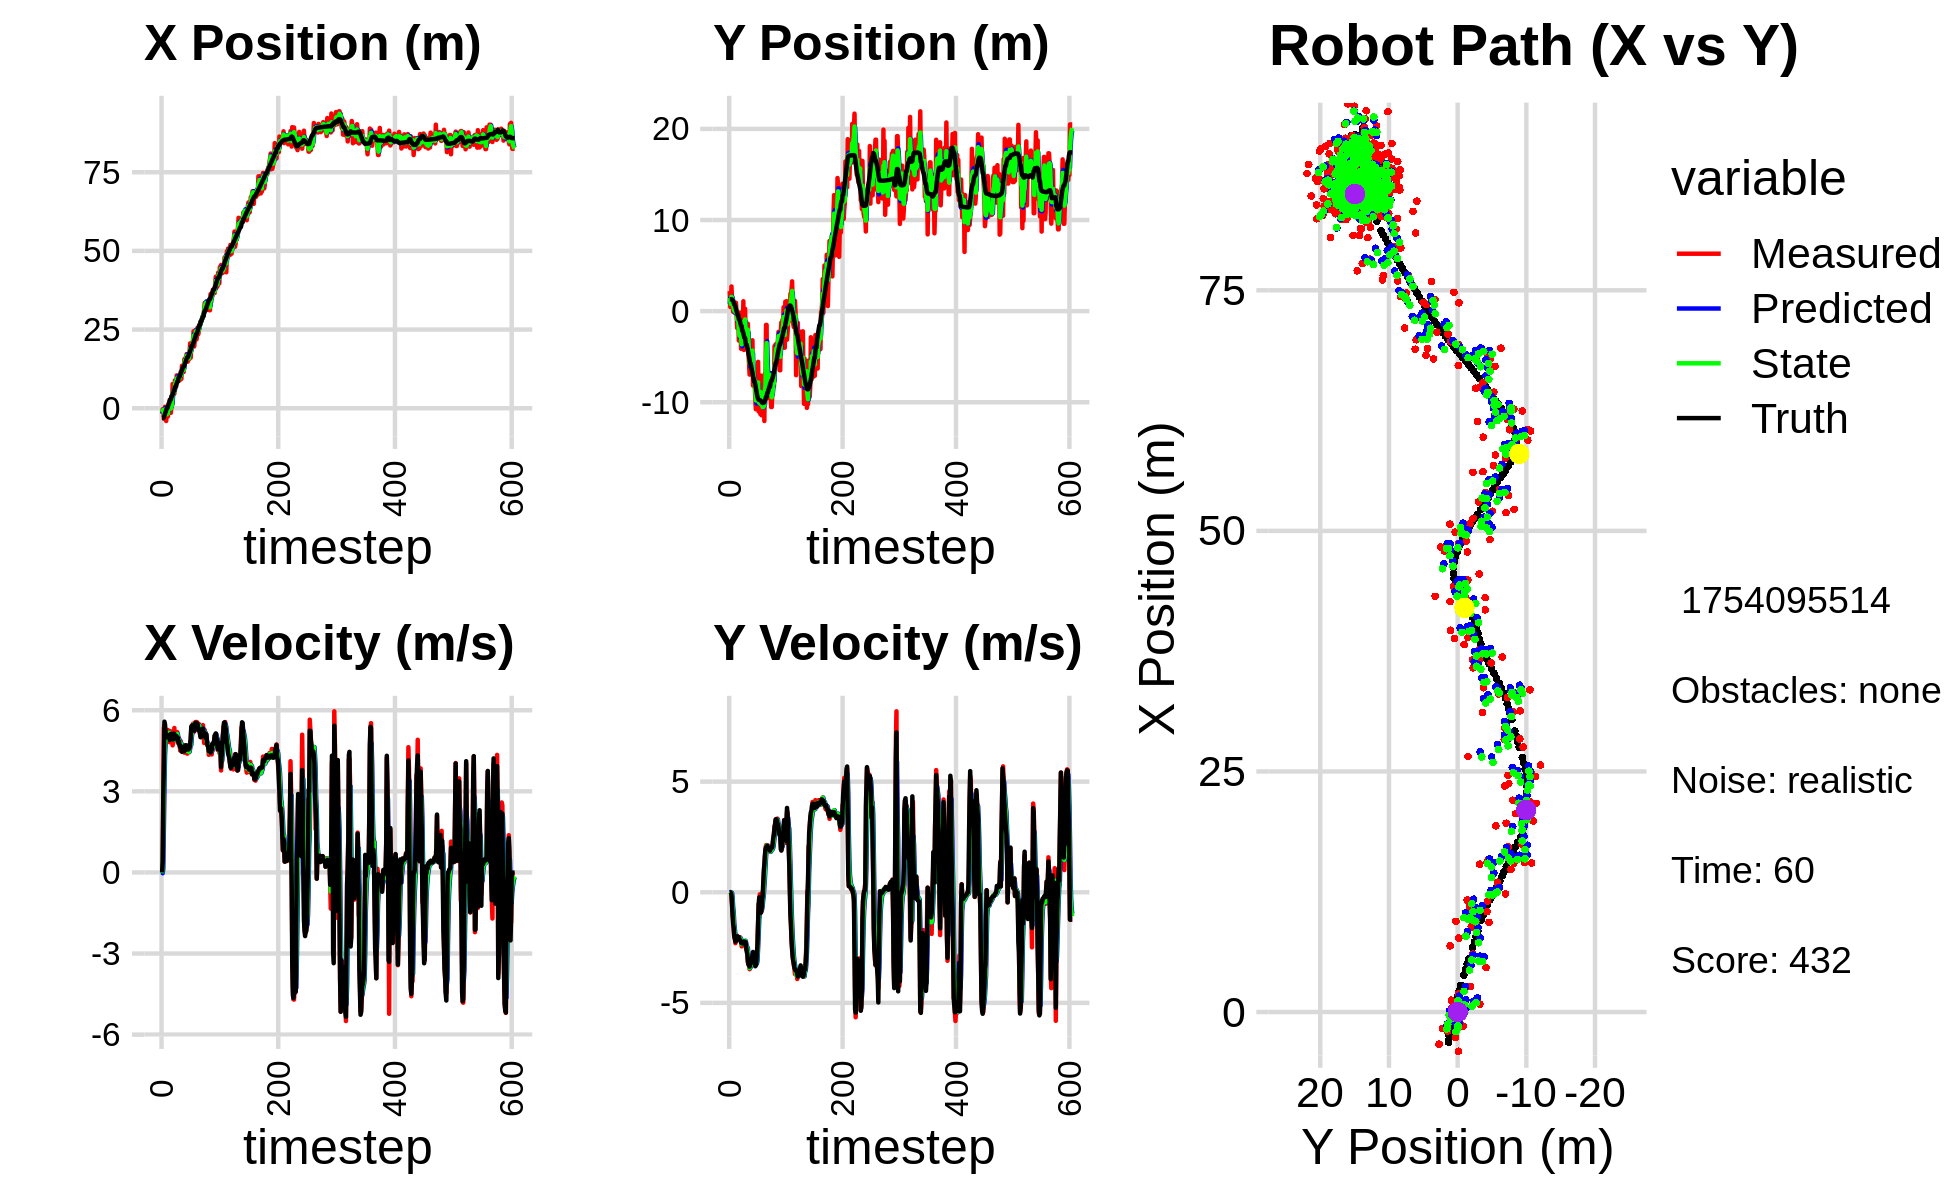

The table this chart was drawn from, first rows:
-1.718234420261315787e+00, 2.199066817623958503e+00, 0.000000000000000000e+00, -0.000000000000000000e+00, 0.000000000000000000e+00, 0.000000000000000000e+00, 0.000000000000000000e+00, 0.000000000000000000e+00, -9.421272279027128604e-01, 8.009448432879188173e-01, 0.000000000000000000e+00, 0.000000000000000000e+00, -3.136524439191860303e+00, 1.306037545744874517e+00, 0.000000000000000000e+00, 0.000000000000000000e+00, 0.000000000000000000e+00, 1.253825321327894926e-04
-1.718234420261315787e+00, 2.199066817623958503e+00, 0.000000000000000000e+00, -0.000000000000000000e+00, -9.421272279027128604e-01, 8.009448432879188173e-01, 0.000000000000000000e+00, 0.000000000000000000e+00, -1.260244347071984183e+00, 1.446912970900501971e+00, -2.970354217923493190e-02, 8.442932511927720915e-03, -3.136524439191860303e+00, 1.306037545744874517e+00, 0.000000000000000000e+00, 0.000000000000000000e+00, 0.000000000000000000e+00, 1.253825321327894926e-04
-3.039612773600500750e-01, 4.571300567025478601e-01, 3.989997585379978506e-01, -4.288761479945265914e-04, -1.263214701289907760e+00, 1.447757264151694701e+00, -2.970354217923493190e-02, 8.442932511927720915e-03, -7.451215884866787542e-01, 1.050032937685540846e+00, 1.404400067315125233e-01, -1.071589157540048069e-02, -3.121940851824119179e+00, 1.306033474741517431e+00, 4.000000000000000222e-01, 0.000000000000000000e+00, 4.000000059604644775e-01, 1.074877800419926643e-03
-3.039612773600500750e-01, 4.571300567025478601e-01, 2.819998304182170124e+00, -3.031154741747968048e-03, -7.310775878135274963e-01, 1.048961348528000714e+00, 1.404400067315125233e-01, -1.071589157540048069e-02, -5.191476408787368824e-01, 7.874600244415727035e-01, 1.599975285991769969e+00, -1.574420999135659610e-02, -3.121940851824119179e+00, 1.306033474741517431e+00, 2.799999999999999822e+00, -2.500000000000000139e-02, 2.799999952316284180e+00, 1.074877800419926643e-03
-3.330823839145923504e+00, 2.706629276561717923e+00, 5.331013531929718496e+00, -1.025493195796081947e-01, -3.591501122795598411e-01, 7.858856034424370751e-01, 1.599975285991769969e+00, -1.574420999135659610e-02, -1.767426169856288976e+00, 1.582259560852222080e+00, 3.143833867196833776e+00, -2.382975401667229709e-02, -2.886207819295039112e+00, 1.304375767609424974e+00, 3.999000000000000110e+00, -1.049999999999999961e-01, 4.000000000000000000e+00, 1.923399232327938080e-02
-1.987726837505135569e+00, 1.477336873028763042e+00, 5.454071625436927029e+00, -4.666673912155943627e-01, -1.453042783136605509e+00, 1.579876585450554760e+00, 3.143833867196833776e+00, -2.382975401667229709e-02, -1.680776116424306688e+00, 1.508390604589864070e+00, 4.332936213875853149e+00, -1.943335159053224404e-01, -2.363060236310185136e+00, 1.281067941838248680e+00, 5.576999999999999957e+00, -5.629999999999999449e-01, 5.605000019073486328e+00, 8.535522967576980591e-02
4.612014289736412476e-01, 8.419831380662513576e-01, 5.319870286643488377e+00, -9.383941589257028815e-01, -1.247482495036721373e+00, 1.488957252999331793e+00, 4.332936213875853149e+00, -1.943335159053224404e-01, -3.361035145933740642e-01, 1.228977066874312518e+00, 4.767183659969480125e+00, -6.742734869883073578e-01, -1.726005793047055592e+00, 1.201870201267226657e+00, 5.471000000000000085e+00, -1.042000000000000037e+00, 5.568999767303466797e+00, 1.745980978012084961e-01
-1.233583560054923201e+00, -6.758718335357655205e-02, 5.106858278679348828e+00, -1.260000368778184887e+00, 1.406148514035739927e-01, 1.161549718175481694e+00, 4.767183659969480125e+00, -6.742734869883073578e-01, -4.714076308344021804e-01, 5.920252371984263684e-01, 4.894151590104246274e+00, -9.091832819909474450e-01, -1.203354120517653003e+00, 1.095018578742287030e+00, 5.160000000000000142e+00, -1.417999999999999927e+00, 5.350999832153320312e+00, 2.418959289789199829e-01
-4.070866823620577613e+00, -1.129618750575940439e-01, 5.093127786468970797e+00, -1.689380724972006309e+00, 1.800752817602246925e-02, 5.011069089993316350e-01, 4.894151590104246274e+00, -9.091832819909474450e-01, -2.035642991532925716e+00, 2.556173197349170811e-01, 4.952486440446456584e+00, -1.406053806938791562e+00, -6.084063055419653976e-01, 9.274895324114118544e-01, 5.099999999999999645e+00, -1.618999999999999995e+00, 5.350999832153320312e+00, 3.202781081199645996e-01
-1.708962798584312770e+00, 3.547854580401320346e-02, 5.028943956181919361e+00, -2.032116229008217978e+00, -1.540394347488279969e+00, 1.150119390410379305e-01, 4.952486440446456584e+00, -1.406053806938791562e+00, -1.616445715348842960e+00, 4.083349488078089062e-02, 4.985533353473718954e+00, -1.657427677251680720e+00, -1.333260584100145335e-02, 7.109204666333847067e-01, 5.043999999999999595e+00, -1.991000000000000103e+00, 5.422999858856201172e+00, 3.840221762657165527e-01
-1.708962798584312770e+00, 3.547854580401320346e-02, 5.229211718014326493e+00, -2.113041244779474859e+00, -1.117892380001471064e+00, -1.249092728443871869e-01, 4.985533353473718954e+00, -1.657427677251680720e+00, -1.403048839399587910e+00, -4.978584545935814398e-02, 5.089722806777099429e+00, -1.929744715625743234e+00, -1.333260584100145335e-02, 7.109204666333847067e-01, 5.001000000000000334e+00, -2.095000000000000195e+00, 5.422999858856201172e+00, 3.840221762657165527e-01
-2.625909805916338602e+00, 3.181697565132628469e-01, 5.268013850279444910e+00, -2.301962620597983733e+00, -8.940765587218779675e-01, -2.427603170219324591e-01, 5.089722806777099429e+00, -1.929744715625743234e+00, -1.680557366122514384e+00, -2.402710729503113041e-02, 5.126546003479295344e+00, -2.079536031142573460e+00, 5.639836789466862177e-01, 4.680538307363599215e-01, 5.048000000000000043e+00, -2.232000000000000206e+00, 5.519999980926513672e+00, 4.119652807712554932e-01
1.234307698752643123e+00, 9.147824777436721622e-01, 5.041774660430176525e+00, -2.222748477835957637e+00, -1.167902765774584850e+00, -2.319807104092884986e-01, 5.126546003479295344e+00, -2.079536031142573460e+00, 2.232992725716620441e-02, 2.528543107953316049e-01, 5.115771533323682618e+00, -2.132188116878610096e+00, 1.141917943509814570e+00, 2.127273818071372946e-01, 5.057000000000000384e+00, -2.202999999999999847e+00, 5.515999794006347656e+00, 4.152324199676513672e-01
1.896247475802600002e+00, -1.331706204076340272e-01, 5.141068651904292963e+00, -2.189784261669022403e+00, 5.339070805895345107e-01, 3.963549910747057869e-02, 5.115771533323682618e+00, -2.132188116878610096e+00, 1.156322968298529652e+00, -3.883745926102576129e-02, 5.166010445313669486e+00, -2.156607630856978819e+00, 1.624809026858102357e+00, 2.453519705062631902e-03, 5.075000000000000178e+00, -2.161000000000000032e+00, 5.515999794006347656e+00, 4.026661515235900879e-01
2.666696458482503918e+00, -1.850590752246368043e+00, 4.815440444062098813e+00, -1.962531871345907897e+00, 1.672924012829896778e+00, -2.544982223467236460e-01, 5.166010445313669486e+00, -2.156607630856978819e+00, 2.149872731897707556e+00, -9.293265691613352697e-01, 5.017624008636413002e+00, -2.086791050460512054e+00, 2.209716557886622912e+00, -2.419134840910024120e-01, 4.900999999999999801e+00, -1.995000000000000107e+00, 5.291999816894531250e+00, 3.869978487491607666e-01
-1.463734388200877978e+00, -7.920515701779263784e-01, 5.226142819148286378e+00, -2.055939980838958459e+00, 2.651635132761348768e+00, -1.138005674207386519e+00, 5.017624008636413002e+00, -2.086791050460512054e+00, 7.615464118876449362e-01, -9.863630854858743691e-01, 5.012146742202718386e+00, -2.072427246787367228e+00, 2.772887944930699788e+00, -4.676793087797113668e-01, 5.115000000000000213e+00, -2.012999999999999901e+00, 5.497000217437744141e+00, 3.747997283935546875e-01
-1.463734388200877978e+00, -7.920515701779263784e-01, 5.062019966783093849e+00, -2.016817683168115050e+00, 1.262761086107916819e+00, -1.193605810164611203e+00, 5.012146742202718386e+00, -2.072427246787367228e+00, -7.712908968842047130e-02, -1.025763543155288504e+00, 4.993692159315145318e+00, -2.027807340542585823e+00, 2.772887944930699788e+00, -4.676793087797113668e-01, 5.115000000000000213e+00, -2.012000000000000011e+00, 5.497000217437744141e+00, 3.791448771953582764e-01
8.272881504962142918e-01, -3.228078769066836440e+00, 5.124647386753171219e+00, -2.120402132558000030e+00, 4.222401262430940938e-01, -1.228544277209547175e+00, 4.993692159315145318e+00, -2.027807340542585823e+00, 6.094226821095085622e-01, -2.099468621940618451e+00, 5.066810508804010738e+00, -2.076538171762252638e+00, 3.837583303358572451e+00, -8.921944366814360539e-01, 4.971000000000000085e+00, -2.024999999999999911e+00, 5.367000102996826172e+00, 3.923165500164031982e-01
8.272881504962142918e-01, -3.228078769066836440e+00, 5.017460225608655122e+00, -2.076051786491035500e+00, 1.116103732989909503e+00, -2.307122439116843893e+00, 5.066810508804010738e+00, -2.076538171762252638e+00, 9.726610074953097040e-01, -2.694413326941246023e+00, 5.038856275517433758e+00, -2.102324541140253356e+00, 3.837583303358572451e+00, -8.921944366814360539e-01, 4.963000000000000078e+00, -2.123000000000000220e+00, 5.397999763488769531e+00, 3.923165500164031982e-01
7.684699296712627969e+00, -1.661596764874121723e-01, 4.700533940225004592e+00, -2.034666288172359838e+00, 1.476546635047053080e+00, -2.904645781055271492e+00, 5.038856275517433758e+00, -2.102324541140253356e+00, 4.350434031256012801e+00, -1.715694859076439815e+00, 5.019316092010033259e+00, -2.058813053040588592e+00, 4.421556234307510991e+00, -1.138889001061211603e+00, 4.950000000000000178e+00, -2.153000000000000025e+00, 5.397999763488769531e+00, 4.085080325603485107e-01
6.017414569688230408e+00, -2.200430379882212684e+00, 4.788387144695165354e+00, -2.125668815627633101e+00, 4.852365640457016127e+00, -1.921576164380498719e+00, 5.019316092010033259e+00, -2.058813053040588592e+00, 5.413360679737763803e+00, -2.037546736402268355e+00, 4.931574961343071273e+00, -2.105922613861163306e+00, 4.988218069201264093e+00, -1.386840985280181071e+00, 4.916000000000000369e+00, -2.190999999999999837e+00, 5.381999969482421875e+00, 4.177877008914947510e-01
4.627395927454712954e+00, -4.140313791226330586e+00, 4.933839257668989120e+00, -2.202189333457170051e+00, 5.906518175872070842e+00, -2.248138997788384774e+00, 4.931574961343071273e+00, -2.105922613861163306e+00, 5.312105807662349299e+00, -3.072916835913920064e+00, 4.904640440038444460e+00, -2.158389715179873214e+00, 5.546233892215723493e+00, -1.636226103729588433e+00, 5.139000000000000234e+00, -2.283999999999999808e+00, 5.624000072479248047e+00, 4.198094010353088379e-01
4.627395927454712954e+00, -4.140313791226330586e+00, 5.343904289595857726e+00, -2.445774772908751338e+00, 5.802569851666193657e+00, -3.288755807431907208e+00, 4.904640440038444460e+00, -2.158389715179873214e+00, 5.245069651672758404e+00, -3.641233602576197992e+00, 5.089837322660336838e+00, -2.349982906829175988e+00, 5.546233892215723493e+00, -1.636226103729588433e+00, 5.129999999999999893e+00, -2.302999999999999936e+00, 5.624000072479248047e+00, 4.292186200618743896e-01
8.850603103249072845e+00, -1.987321914116511934e+00, 4.902972772768492860e+00, -2.281955719765679902e+00, 5.754053383938791733e+00, -3.876231893259115768e+00, 5.089837322660336838e+00, -2.349982906829175988e+00, 7.196000698033982346e+00, -3.054736284482255204e+00, 5.065710415153016122e+00, -2.308519779809771411e+00, 6.701022863452219092e+00, -2.161693976761986047e+00, 4.951999999999999957e+00, -2.305000000000000160e+00, 5.461999893188476562e+00, 4.356053173542022705e-01
8.850603103249072845e+00, -1.987321914116511934e+00, 4.992727616142885516e+00, -2.323729677669839067e+00, 7.702571739549283869e+00, -3.285588262463232212e+00, 5.065710415153016122e+00, -2.308519779809771411e+00, 8.257949292990867107e+00, -2.739435654853634716e+00, 5.053881825622072554e+00, -2.282077604535409865e+00, 6.701022863452219092e+00, -2.161693976761986047e+00, 5.036999999999999922e+00, -2.319999999999999840e+00, 5.546000003814697266e+00, 4.356053173542022705e-01
6.877829700684498171e+00, 1.086776090969447051e+00, 5.051042623212074645e+00, -2.302296838239747512e+00, 8.763337475553074185e+00, -2.967643415307175569e+00, 5.053881825622072554e+00, -2.282077604535409865e+00, 7.882117731458810006e+00, -1.215366507803612661e+00, 5.014353114213125018e+00, -2.263263971541066510e+00, 7.278423070601784062e+00, -2.428717778356578982e+00, 5.049999999999999822e+00, -2.291999999999999815e+00, 5.546000003814697266e+00, 4.276719093322753906e-01
1.043634772310867476e+01, -4.262352632103450389e+00, 5.051698849302086458e+00, -2.237401347494476500e+00, 8.383553042880121708e+00, -1.441692904957719401e+00, 5.014353114213125018e+00, -2.263263971541066510e+00, 9.379644632842570218e+00, -2.628127549584827527e+00, 5.074089785184686896e+00, -2.323980840108260448e+00, 7.857284307587147687e+00, -2.689186261676741907e+00, 5.035000000000000142e+00, -2.225000000000000089e+00, 5.505000114440917969e+00, 4.169345498085021973e-01
9.423901081230498633e+00, 2.533927689195229482e-01, 5.190167032408600001e+00, -2.307501728195602286e+00, 9.887053611361038108e+00, -2.860525633595653705e+00, 5.074089785184686896e+00, -2.323980840108260448e+00, 9.671271594942311367e+00, -1.512699260214701358e+00, 5.120083650989137425e+00, -2.294158894994949183e+00, 8.437906026965270812e+00, -2.945679591382258433e+00, 4.995000000000000107e+00, -2.228000000000000203e+00, 5.468999862670898438e+00, 4.183467328548431396e-01
9.423901081230498633e+00, 2.533927689195229482e-01, 4.836877986047538158e+00, -2.207962729550124958e+00, 1.018327996004122582e+01, -1.742115149714196232e+00, 5.120083650989137425e+00, -2.294158894994949183e+00, 9.807571701512962647e+00, -9.047924174709141010e-01, 4.969474745551115902e+00, -2.191576158617526637e+00, 8.437906026965270812e+00, -2.945679591382258433e+00, 4.983999999999999986e+00, -2.253000000000000114e+00, 5.468999862670898438e+00, 4.282338321208953857e-01
9.218143373575175659e+00, -2.629156277511506268e+00, 4.874119050016647137e+00, -2.368232695211497152e+00, 1.030451917606807477e+01, -1.123950033332666854e+00, 4.969474745551115902e+00, -2.191576158617526637e+00, 9.793422201428603202e+00, -1.786465232583377638e+00, 4.903368733745926633e+00, -2.281238831240856246e+00, 9.564653158336424710e+00, -3.461454794923067180e+00, 4.772000000000000242e+00, -2.259999999999999787e+00, 5.280000209808349609e+00, 4.522872269153594971e-01
8.828872918864622221e+00, -2.265487716746869662e+00, 4.960972235462799418e+00, -2.587040226052127689e+00, 1.028375907480319640e+01, -2.014589115707463129e+00, 4.903368733745926633e+00, -2.281238831240856246e+00, 9.583127748400332990e+00, -2.114141115445398622e+00, 4.899765832744741978e+00, -2.463355310280962218e+00, 1.003521895407951980e+01, -3.696523115911622526e+00, 4.844999999999999751e+00, -2.487999999999999989e+00, 5.446000099182128906e+00, 4.806823730468750000e-01
8.828872918864622221e+00, -2.265487716746869662e+00, 4.750829177889854371e+00, -2.477455145272879466e+00, 1.007310433167480745e+01, -2.360476646473494977e+00, 4.899765832744741978e+00, -2.463355310280962218e+00, 9.486020613806145363e+00, -2.320322868203472666e+00, 4.805691576838809098e+00, -2.468863103106676338e+00, 1.003521895407951980e+01, -3.696523115911622526e+00, 4.698000000000000398e+00, -2.690999999999999837e+00, 5.414000034332275391e+00, 4.806823730468750000e-01
1.095509034343520227e+01, -1.754441903657231405e+00, 4.508829748636426160e+00, -2.634338545577151969e+00, 9.966589771490026450e+00, -2.567209178514140433e+00, 4.805691576838809098e+00, -2.468863103106676338e+00, 1.043473336562267662e+01, -2.222269645904229485e+00, 4.685558344540980968e+00, -2.542435795902182605e+00, 1.058284163437550873e+01, -3.995583461028432648e+00, 4.628999999999999559e+00, -2.806999999999999940e+00, 5.414000034332275391e+00, 5.287671685218811035e-01
1.163543134877856033e+01, -1.386459515702100909e+00, 4.855377836922403212e+00, -3.159771767731581082e+00, 1.090328920007677382e+01, -2.476513225494447745e+00, 4.685558344540980968e+00, -2.542435795902182605e+00, 1.125052658745998713e+01, -2.045375014327216689e+00, 4.779612057391087632e+00, -2.809577666151271469e+00, 1.111851477590441206e+01, -4.323411390908842300e+00, 4.676000000000000156e+00, -3.133999999999999897e+00, 5.630000114440917969e+00, 5.769217610359191895e-01
9.318577289680572306e+00, -4.559789793387138523e+00, 4.573101043551599965e+00, -3.247711526029382512e+00, 1.172848779319909518e+01, -2.326332780942343970e+00, 4.779612057391087632e+00, -2.809577666151271469e+00, 1.056345320176353120e+01, -3.257131007269723710e+00, 4.628657877708651114e+00, -3.116033869032416970e+00, 1.165145087180926708e+01, -4.683298037433695882e+00, 4.490999999999999659e+00, -3.267999999999999794e+00, 5.553999900817871094e+00, 6.175236105918884277e-01
1.348870480016375417e+01, -5.795785175118895793e+00, 4.470316938428290143e+00, -3.309396957296368846e+00, 1.102631898953439560e+01, -3.568734394172965452e+00, 4.628657877708651114e+00, -3.116033869032416970e+00, 1.218582968754550500e+01, -4.544043281834188264e+00, 4.599453532191238203e+00, -3.222744842696937617e+00, 1.208310866300328890e+01, -4.996580051040984571e+00, 4.464000000000000412e+00, -3.305000000000000160e+00, 5.553999900817871094e+00, 6.372672319412231445e-01
1.228225126826980862e+01, -6.965698526701396887e+00, 4.694925262052653814e+00, -3.478264657254308112e+00, 1.264577504076462944e+01, -4.866317766103882114e+00, 4.599453532191238203e+00, -3.222744842696937617e+00, 1.247356827009051727e+01, -5.744350953526039305e+00, 4.637042317112549661e+00, -3.420608115814895989e+00, 1.260328269016977032e+01, -5.382974551959958553e+00, 4.533999999999999808e+00, -3.362999999999999989e+00, 5.644999980926513672e+00, 6.376233696937561035e-01
1.154730451117779033e+01, -4.375900672119302115e+00, 4.683039333162357210e+00, -3.386145501222662890e+00, 1.293727250180177180e+01, -6.086411765107529348e+00, 4.637042317112549661e+00, -3.420608115814895989e+00, 1.228130310607164333e+01, -5.344816495639000742e+00, 4.633111449424792916e+00, -3.389298870738306491e+00, 1.312501120568222568e+01, -5.766666816349570901e+00, 4.514000000000000234e+00, -3.265000000000000124e+00, 5.571000099182128906e+00, 6.260392069816589355e-01
1.154730451117779033e+01, -4.375900672119302115e+00, 4.564727629249199836e+00, -3.300598356420657797e+00, 1.274461425101412182e+01, -5.683746382712831391e+00, 4.633111449424792916e+00, -3.389298870738306491e+00, 1.216827636304695481e+01, -5.135356637120296774e+00, 4.574217509456632413e+00, -3.306575723210669171e+00, 1.312501120568222568e+01, -5.766666816349570901e+00, 4.552999999999999936e+00, -3.210999999999999854e+00, 5.571000099182128906e+00, 6.260392069816589355e-01
1.549627613997397901e+01, -4.286880658960305901e+00, 4.431424832104935874e+00, -3.036586948130238550e+00, 1.262569811399261788e+01, -5.466014209441363292e+00, 4.574217509456632413e+00, -3.306575723210669171e+00, 1.398114302673961795e+01, -4.939123174161860419e+00, 4.559658403624824885e+00, -3.172468280472913627e+00, 1.364299750310614456e+01, -6.133422301462383430e+00, 4.483999999999999986e+00, -2.991999999999999993e+00, 5.390999794006347656e+00, 6.007506847381591797e-01
1.578388369081427811e+01, -4.437139676992274850e+00, 4.617171660000441769e+00, -3.005129769027189202e+00, 1.443710886710210062e+01, -5.256370002209151515e+00, 4.559658403624824885e+00, -3.172468280472913627e+00, 1.508418894518065656e+01, -4.914848184280672605e+00, 4.616657731771649509e+00, -3.058125170301121631e+00, 1.415886664396071382e+01, -6.479285643211509793e+00, 4.657000000000000028e+00, -2.955000000000000071e+00, 5.514999866485595703e+00, 5.769791603088378906e-01
1.536471694687751288e+01, -3.197904514182669633e+00, 4.694228176466444857e+00, -2.908041267881067427e+00, 1.554585471835782151e+01, -5.220660701310785079e+00, 4.616657731771649509e+00, -3.058125170301121631e+00, 1.546138124791263913e+01, -4.337051708561537211e+00, 4.649989956369593891e+00, -2.969517745515256379e+00, 1.459939360567476818e+01, -6.761135504600130020e+00, 4.703999999999999737e+00, -2.879000000000000004e+00, 5.514999866485595703e+00, 5.546293854713439941e-01
1.544752302758924500e+01, -8.172586605815348904e+00, 4.661177857078615538e+00, -2.767790097901022150e+00, 1.592638024354959825e+01, -4.634003483113063204e+00, 4.649989956369593891e+00, -2.969517745515256379e+00, 1.569728446221627394e+01, -6.126158696408592341e+00, 4.644831798598510808e+00, -2.942740990465214423e+00, 1.513435339885049125e+01, -7.084286140190893200e+00, 4.535000000000000142e+00, -2.698999999999999844e+00, 5.276999950408935547e+00, 5.358454585075378418e-01
1.718452060202097087e+01, -7.372100267362411863e+00, 4.683541642438683539e+00, -2.877750696994679558e+00, 1.616176764207612493e+01, -6.420432795455114139e+00, 4.644831798598510808e+00, -2.942740990465214423e+00, 1.664708977995478989e+01, -6.827489128341865054e+00, 4.682054415007083747e+00, -2.922568460353041075e+00, 1.565535330754184429e+01, -7.397010252938883035e+00, 4.695999999999999730e+00, -2.919000000000000039e+00, 5.530000209808349609e+00, 5.509688258171081543e-01
1.481468319846425352e+01, -7.749865007227332292e+00, 4.393493287386323942e+00, -2.955375194733182553e+00, 1.711529522145549720e+01, -7.119745974377169162e+00, 4.682054415007083747e+00, -2.922568460353041075e+00, 1.600750128754821944e+01, -7.384272927514919260e+00, 4.494071463845005887e+00, -2.956078935719831602e+00, 1.619123435003186984e+01, -7.738125250649372511e+00, 4.634000000000000341e+00, -3.016999999999999904e+00, 5.530000209808349609e+00, 5.921478867530822754e-01
1.481468319846425352e+01, -7.749865007227332292e+00, 4.630799816802088742e+00, -3.115004397444629092e+00, 1.645690843393272118e+01, -7.679880821086902287e+00, 4.494071463845005887e+00, -2.956078935719831602e+00, 1.568050522014198478e+01, -7.720061173124221909e+00, 4.528250979879990368e+00, -3.030212773976203255e+00, 1.619123435003186984e+01, -7.738125250649372511e+00, 4.567000000000000171e+00, -3.116999999999999993e+00, 5.528999805450439453e+00, 5.921478867530822754e-01
1.552679955964186753e+01, -9.716829703421591802e+00, 4.509619120955507654e+00, -3.214464273709838338e+00, 1.613333031812998541e+01, -8.023082450521842546e+00, 4.528250979879990368e+00, -3.030212773976203255e+00, 1.584282824960231473e+01, -8.732626572163042056e+00, 4.506142032932394237e+00, -3.173107610920514521e+00, 1.662741827926420868e+01, -8.039165900798755260e+00, 4.546999999999999709e+00, -3.345000000000000195e+00, 5.644999980926513672e+00, 6.192661523818969727e-01
1.549849498261238523e+01, -1.077103631305013387e+01, 4.440817717338418902e+00, -3.260094640954131151e+00, 1.629344245289555460e+01, -9.049937333255092753e+00, 4.506142032932394237e+00, -3.173107610920514521e+00, 1.591501388068796174e+01, -9.798631531278509499e+00, 4.460426229386582619e+00, -3.232090501905672486e+00, 1.714740729317145096e+01, -8.416518615267962744e+00, 4.572000000000000064e+00, -3.310999999999999943e+00, 5.644999980926513672e+00, 6.332604289054870605e-01
1.742702127983780969e+01, -9.378921018120539799e+00, 4.638187153306692956e+00, -3.240398716912245458e+00, 1.636105650362662089e+01, -1.012184058146907617e+01, 4.460426229386582619e+00, -3.232090501905672486e+00, 1.687454869924678746e+01, -9.809052148610843957e+00, 4.568350684372716408e+00, -3.219183980816235913e+00, 1.765346693953016555e+01, -8.781034873840981803e+00, 4.604000000000000092e+00, -3.166999999999999815e+00, 5.587999820709228516e+00, 6.098091006278991699e-01
2.061276936469485221e+01, -8.454179392270745552e+00, 4.763726949263954680e+00, -2.962938921221287991e+00, 1.733138376768405919e+01, -1.013097054669246688e+01, 4.568350684372716408e+00, -3.219183980816235913e+00, 1.889309966150377917e+01, -9.391203502025330607e+00, 4.722240281370896575e+00, -3.081114128541272645e+00, 1.817294669142836838e+01, -9.132264540785204332e+00, 4.750000000000000000e+00, -2.716000000000000192e+00, 5.472000122070312500e+00, 5.564240813255310059e-01
1.603394555988393577e+01, -8.981100277055057646e+00, 4.869356531877335748e+00, -2.110359605851527043e+00, 1.936532368964086714e+01, -9.699314914879458627e+00, 4.722240281370896575e+00, -3.081114128541272645e+00, 1.777718059873613043e+01, -9.412623514961502735e+00, 4.720353047858580453e+00, -2.527984861852548892e+00, 1.872493529269626578e+01, -9.436247275039354676e+00, 4.951999999999999957e+00, -2.327999999999999847e+00, 5.472000122070312500e+00, 4.089605808258056641e-01
1.934654664971998983e+01, -5.568521426944795572e+00, 5.328959837538862487e+00, -1.360950788933157130e+00, 1.824921590352198919e+01, -9.665422001146756870e+00, 4.720353047858580453e+00, -2.527984861852548892e+00, 1.878191640388975259e+01, -7.825770556760944352e+00, 5.029019467737345650e+00, -1.934974439917441114e+00, 1.921663069728761286e+01, -9.613246368056177715e+00, 5.400999999999999801e+00, -1.377999999999999892e+00, 5.573999881744384766e+00, 2.500429749488830566e-01
1.986180140074863942e+01, -1.102300624688598418e+01, 5.296181506664150440e+00, -5.235892786279263689e-01, 1.928481835066348538e+01, -8.019268000752688863e+00, 5.029019467737345650e+00, -1.934974439917441114e+00, 1.956617079697495498e+01, -9.305734269922378843e+00, 5.168791907301089950e+00, -1.227018305963887723e+00, 1.984357619270961948e+01, -9.728856490322705497e+00, 5.421000000000000263e+00, -5.390000000000000346e-01, 5.447999954223632812e+00, 9.854145348072052002e-02
1.986180140074863942e+01, -1.102300624688598418e+01, 5.460381007261988273e+00, -5.398223133078950964e-01, 2.008304998770506344e+01, -9.428436100518768015e+00, 5.168791907301089950e+00, -1.227018305963887723e+00, 1.998342819462765263e+01, -1.007522031962665920e+01, 5.302629448187553329e+00, -9.226833625960433327e-01, 1.984357619270961948e+01, -9.728856490322705497e+00, 5.442999999999999616e+00, -2.310000000000000109e-01, 5.447999954223632812e+00, 9.854145348072052002e-02
2.200565516890901208e+01, -8.028129981362864598e+00, 5.503224923660810397e+00, -9.237693010532617433e-02, 2.051369113944640787e+01, -1.016748865588626316e+01, 5.302629448187553329e+00, -9.226833625960433327e-01, 2.123013847406246413e+01, -9.279121901513269322e+00, 5.430194231770106406e+00, -4.181831630478075601e-01, 2.046598029083708425e+01, -9.762501166870654501e+00, 5.434999999999999609e+00, -2.600000000000000089e-01, 5.440999984741210938e+00, 1.678438670933246613e-02
2.447188091265335785e+01, -1.130055539473573845e+01, 5.421157586226653891e+00, -5.401425057500149896e-01, 2.177315789723947503e+01, -9.320940217818050044e+00, 5.430194231770106406e+00, -4.181831630478075601e-01, 2.305611606352534082e+01, -1.018239067862588065e+01, 5.477251336222008327e+00, -4.994682442331352945e-01, 2.108740782730987107e+01, -9.790101455475863190e+00, 5.262999999999999901e+00, -8.070000000000000506e-01, 5.324999809265136719e+00, 9.930825233459472656e-02
1.961785256851223380e+01, -7.078338311116398884e+00, 5.208838482401617398e+00, -8.939938765998536319e-01, 2.360384119714754192e+01, -1.023233750304919454e+01, 5.477251336222008327e+00, -4.994682442331352945e-01, 2.169625500546235131e+01, -8.898373302536914053e+00, 5.264352696885188365e+00, -6.441410342679491086e-01, 2.159626460088961508e+01, -9.858663008767072355e+00, 5.243999999999999773e+00, -9.260000000000000453e-01, 5.324999809265136719e+00, 1.699741184711456299e-01
2.168815785602344803e+01, -1.143255977490956532e+01, 5.406940480403488181e+00, -8.669306795340036009e-01, 2.222269027515087103e+01, -8.962787405963709375e+00, 5.264352696885188365e+00, -6.441410342679491086e-01, 2.197122861469193111e+01, -1.004133409964738100e+01, 5.321661833234996308e+00, -7.799839541374321561e-01, 2.221124911290528559e+01, -9.966231750308990556e+00, 5.440999999999999837e+00, -8.139999999999999458e-01, 5.501999855041503906e+00, 1.589834839105606079e-01
2.479853093585328949e+01, -1.074313567730818519e+01, 5.563098733257942463e+00, -4.826900863882810921e-01, 2.250339479801543163e+01, -1.011933249506112453e+01, 5.321661833234996308e+00, -7.799839541374321561e-01, 2.360328335865633065e+01, -1.038618831165614509e+01, 5.485394136045226077e+00, -6.317932869957750830e-01, 2.283757376620958013e+01, -1.004840986519118040e+01, 5.527000000000000135e+00, -4.000000000000000222e-01, 5.540999889373779297e+00, 8.654964715242385864e-02
2.479853093585328949e+01, -1.074313567730818519e+01, 5.352000189108395922e+00, 7.123201269809541908e-04, 2.415182277226085361e+01, -1.044936764035572274e+01, 5.485394136045226077e+00, -6.317932869957750830e-01, 2.445687575452008389e+01, -1.053923640723297517e+01, 5.434629473033078639e+00, -3.346118904374680847e-01, 2.346769308996542946e+01, -1.008067171403332907e+01, 5.538999999999999702e+00, -1.640000000000000069e-01, 5.540999889373779297e+00, -1.330941886408254504e-04
2.186489903911742871e+01, -1.048349903610532508e+01, 5.566999862954869371e+00, 7.409353342985565763e-04, 2.500033870182339157e+01, -1.057269759627672201e+01, 5.434629473033078639e+00, -3.346118904374680847e-01, 2.350793379842106035e+01, -1.053951306864197512e+01, 5.431381604645596717e+00, -1.503556422757210964e-01, 2.346769308996542946e+01, -1.008067171403332907e+01, 5.411999999999999922e+00, 3.669999999999999929e-01, 5.423999786376953125e+00, -1.330941886408254504e-04
... 545 more rows
